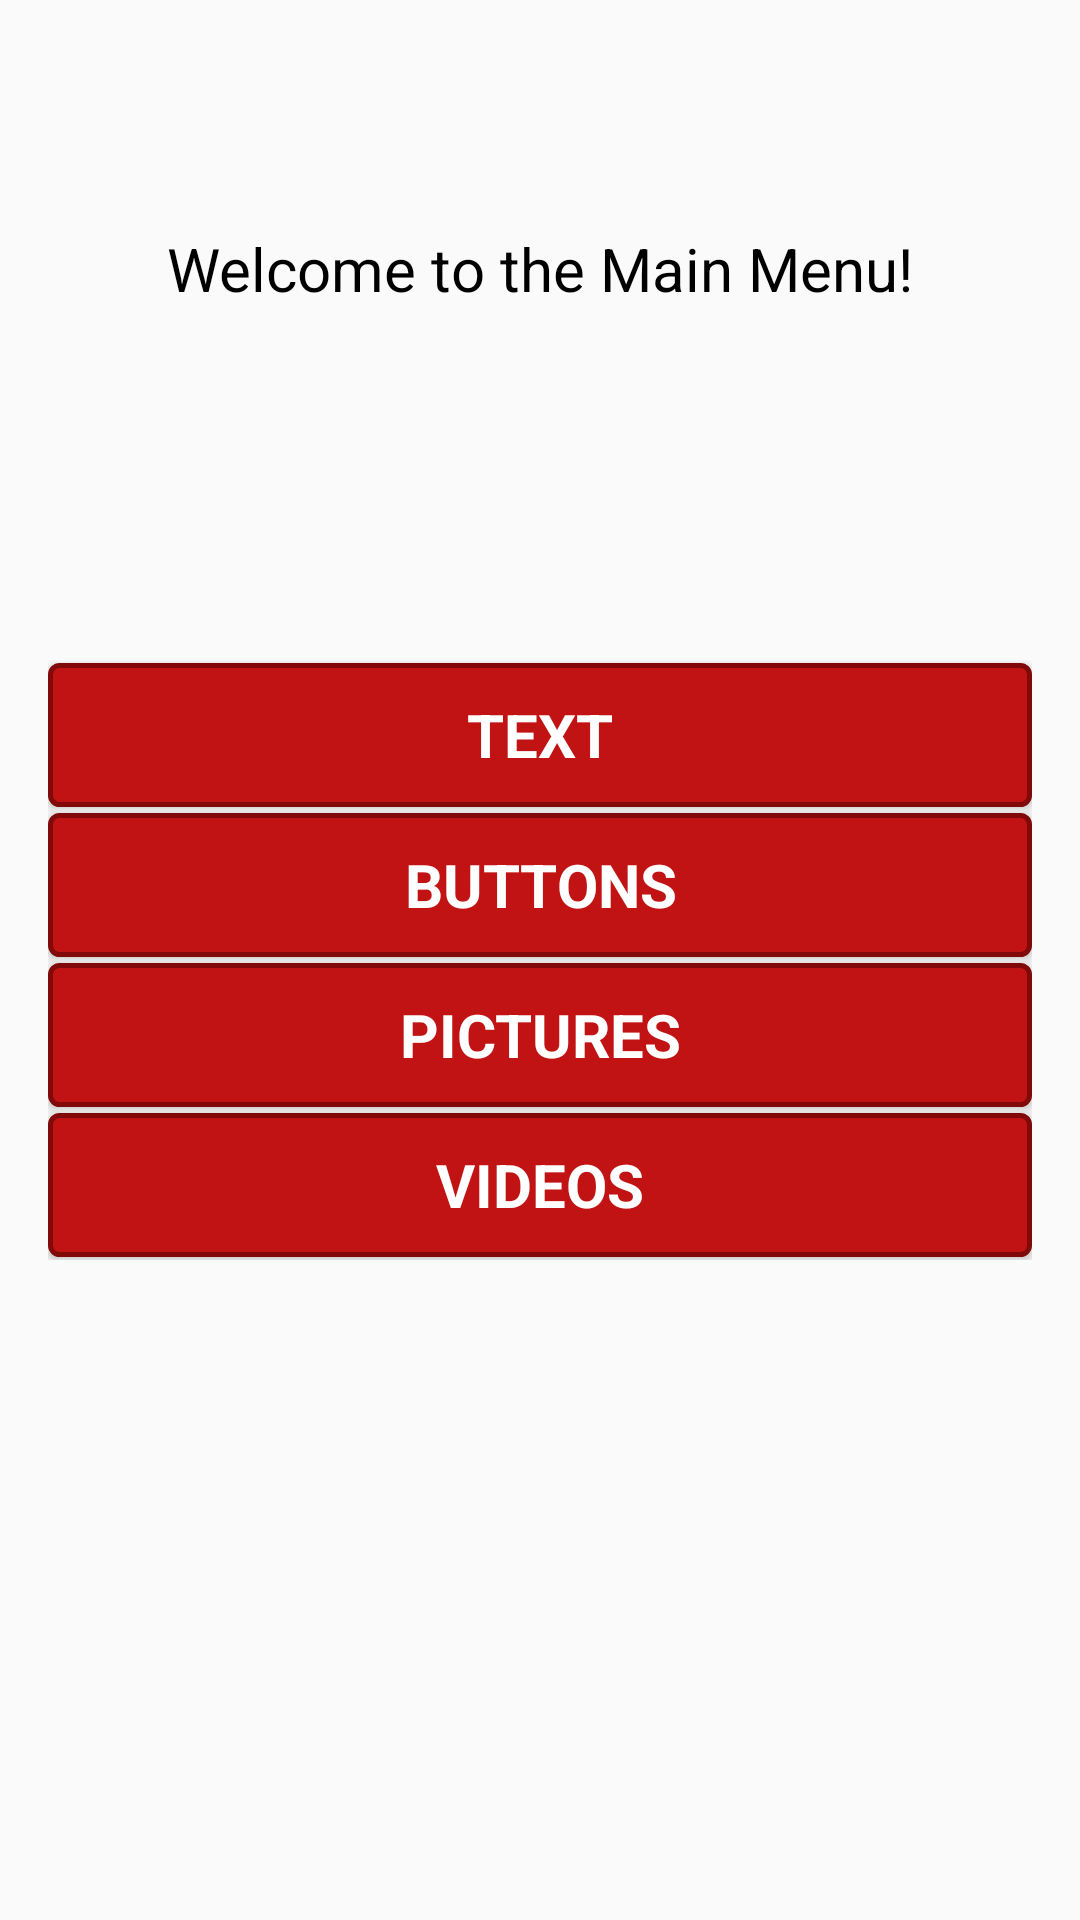

Produce the Android XML layout that renders to this screen, including the resource entries it uses.
<!-- AndroidManifest.xml: application theme AppTheme -->
<!-- res/layout/activity_main_menu.xml -->
<?xml version="1.0" encoding="utf-8"?>
<RelativeLayout xmlns:android="http://schemas.android.com/apk/res/android"
    xmlns:tools="http://schemas.android.com/tools"
    android:id="@+id/activity_main_menu"
    android:layout_width="match_parent"
    android:layout_height="match_parent"
    android:paddingBottom="@dimen/activity_vertical_margin"
    android:paddingLeft="@dimen/activity_horizontal_margin"
    android:paddingRight="@dimen/activity_horizontal_margin"
    android:paddingTop="@dimen/activity_vertical_margin"
    tools:context="com.example.lio.hichinrui.MainMenu">

    
    <TextView
        android:layout_width="wrap_content"
        android:layout_height="wrap_content"
        android:text="@string/greeting"
        android:textAppearance="@style/text_style1"
        android:layout_alignParentTop="true"
        android:layout_centerHorizontal="true"
        android:layout_marginTop="60dp"/>

    <LinearLayout xmlns:android="http://schemas.android.com/apk/res/android"
        android:layout_width="fill_parent"
        android:layout_height="wrap_content"
        android:layout_centerInParent="true"
        android:orientation="vertical">

        <Button
            android:layout_width="fill_parent"
            android:layout_height="wrap_content"
            android:layout_marginBottom="1dp"
            android:layout_marginTop="1dp"
            android:text="@string/button1"
            android:textAppearance="@style/text_style2"
            android:id="@+id/button_text"
            android:gravity="center"
            android:background="@drawable/main_menu_button"
            android:onClick="nextPage"/>

        <Button
            android:layout_width="fill_parent"
            android:layout_height="wrap_content"
            android:layout_marginBottom="1dp"
            android:layout_marginTop="1dp"
            android:text="@string/button2"
            android:textAppearance="@style/text_style2"
            android:id="@+id/button_buttons"
            android:gravity="center"
            android:background="@drawable/main_menu_button"
            android:onClick="nextPage"/>

        <Button
            android:layout_width="fill_parent"
            android:layout_height="wrap_content"
            android:layout_marginBottom="1dp"
            android:layout_marginTop="1dp"
            android:text="@string/button3"
            android:textAppearance="@style/text_style2"
            android:id="@+id/button_pictures"
            android:gravity="center"
            android:background="@drawable/main_menu_button"
            android:onClick="nextPage"/>

        <Button
            android:layout_width="fill_parent"
            android:layout_height="wrap_content"
            android:layout_marginBottom="1dp"
            android:layout_marginTop="1dp"
            android:text="@string/button4"
            android:textAppearance="@style/text_style2"
            android:id="@+id/button_videos"
            android:gravity="center"
            android:background="@drawable/main_menu_button"
            android:onClick="nextPage"/>
    </LinearLayout>
</RelativeLayout>
<!-- resources referenced by this layout -->
<resources>
  <dimen name="activity_horizontal_margin">16dp</dimen>
  <dimen name="activity_vertical_margin">16dp</dimen>
  <!-- drawable main_menu_button (drawable) -->
  <?xml version="1.0" encoding="utf-8"?>
  <shape xmlns:android="http://schemas.android.com/apk/res/android"
      android:shape="rectangle">
      <solid android:color="@color/colorPrimary"/>
      <corners android:radius="3dp"/>
      <stroke android:width="5px"
          android:color="@color/colorPrimaryDark"/>
  </shape>
  <string name="button1">Text</string>
  <string name="button2">Buttons</string>
  <string name="button3">Pictures</string>
  <string name="button4">Videos</string>
  <string name="greeting">Welcome to the Main Menu!</string>
  <style name="text_style1">
          <item name="android:textColor">@color/colorSecondaryDark</item>
          <item name="android:textSize">@dimen/text_size1</item>
      </style>
  <style name="text_style2">
          <item name="android:textColor">@color/colorContrast</item>
          <item name="android:textSize">@dimen/text_size1</item>
          <item name="android:textAllCaps">true</item>
          <item name="android:textStyle">bold</item>
      </style>
  <style name="AppTheme" parent="Theme.AppCompat.Light.DarkActionBar">
          
          <item name="colorPrimary">@color/colorPrimary</item>
          <item name="colorPrimaryDark">@color/colorPrimaryDark</item>
          <item name="colorAccent">@color/colorAccent</item>
      </style>
  <color name="colorPrimary">#c11313</color>
  <color name="colorPrimaryDark">#810909</color>
  <color name="colorSecondaryDark">#000000</color>
  <dimen name="text_size1">20sp</dimen>
  <color name="colorContrast">#ffffff</color>
  <color name="colorAccent">#ff0080</color>
</resources>
